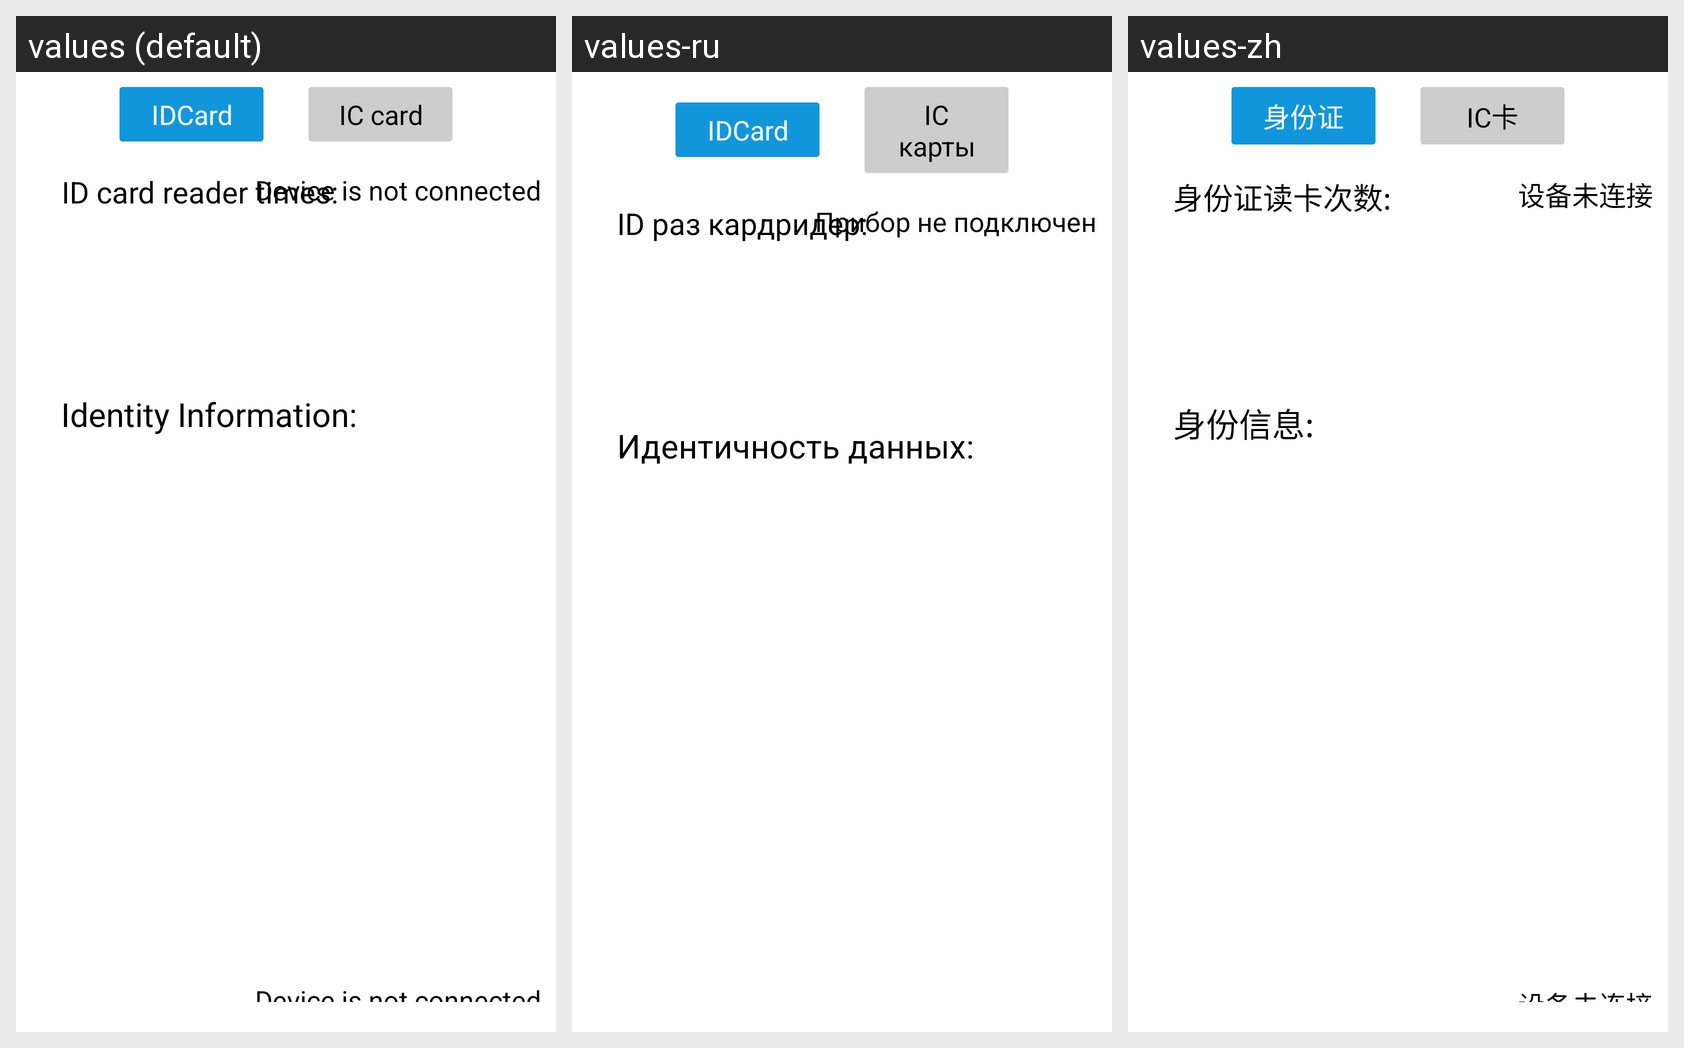

The Android screen above is rendered under several locales of the same app. Produce the string resources it draws, with the default and per-locale values.
Android screen res/layout/activity_idcard_v2.xml rendered under 3 locales, left to right: values (default), values-ru, values-zh. Device: Nexus 5 (rendered at 1080×1920; each locale shown at half size, 540×960, under a caption strip naming it); theme AppTheme.
Strings drawn on this screen, with the default value and each locale's value (text and hints the layout hard-codes, and strings that could not be matched under every locale, appear in the picture but are not listed):

testcase_idcard_rb_title_idcard2
  values: IDCard
  values-ru: IDCard
  values-zh: 身份证

testcase_idcard_rb_title_iccard
  values: IC card
  values-ru: IC карты
  values-zh: IC卡

testcase_idcard_idcard_read_count
  values: ID card reader times:
  values-ru: ID раз кардридер:
  values-zh: 身份证读卡次数:

testcase_idcard_idcard_read_message
  values: Identity Information:
  values-ru: Идентичность данных:
  values-zh: 身份信息:

testcase_idcard_disconnect
  values: Device is not connected
  values-ru: Прибор не подключен
  values-zh: 设备未连接
